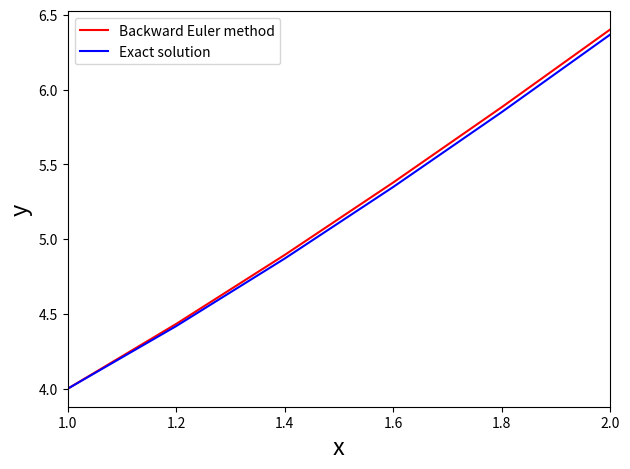

Here is the Python script that generated this plot:
import matplotlib.pyplot as plt
import numpy as np


def backwardEuler(f, yinit, x_range, h):
    m = len(yinit)
    n = int((x_range[-1] - x_range[0])/h)

    x = x_range[0]
    y = yinit

    xsol = np.empty(0)
    xsol = np.append(xsol, x)

    ysol = np.empty(0)
    ysol = np.append(ysol, y)

    for i in range(n):
        yprime = f(x+h, y)/(1+h)

        for j in range(m):
            y[j] = y[j] + h*yprime[j]

        x += h
        xsol = np.append(xsol, x)

        for r in range(len(y)):
            ysol = np.append(ysol, y[r])  # Saves all new y's

    return [xsol, ysol]


def myFunc(x, y):
    dy = np.zeros((len(y)))
    dy[0] = 3*(1+x) - y[0]
    return dy


h = 0.2
x = np.array([1.0, 2.0])
yinit = np.array([4.0])


[ts, ys] = backwardEuler(f=myFunc, yinit=yinit, x_range=x, h=h)


#--- Calculate the exact solution, for comparison ---#
dt = int((x[-1] - x[0]) / h)
t = [x[0]+i*h for i in range(dt+1)]
yexact = []
for i in range(dt+1):
    ye = 3 * t[i] + np.exp(1 - t[i])
    yexact.append(ye)


plt.plot(ts, ys, 'r')
plt.plot(t, yexact, 'b')
plt.xlim(x[0], x[1])
plt.legend(["Backward Euler method",
            "Exact solution"], loc=2)
plt.xlabel('x', fontsize=17)
plt.ylabel('y', fontsize=17)
plt.tight_layout()
plt.show()